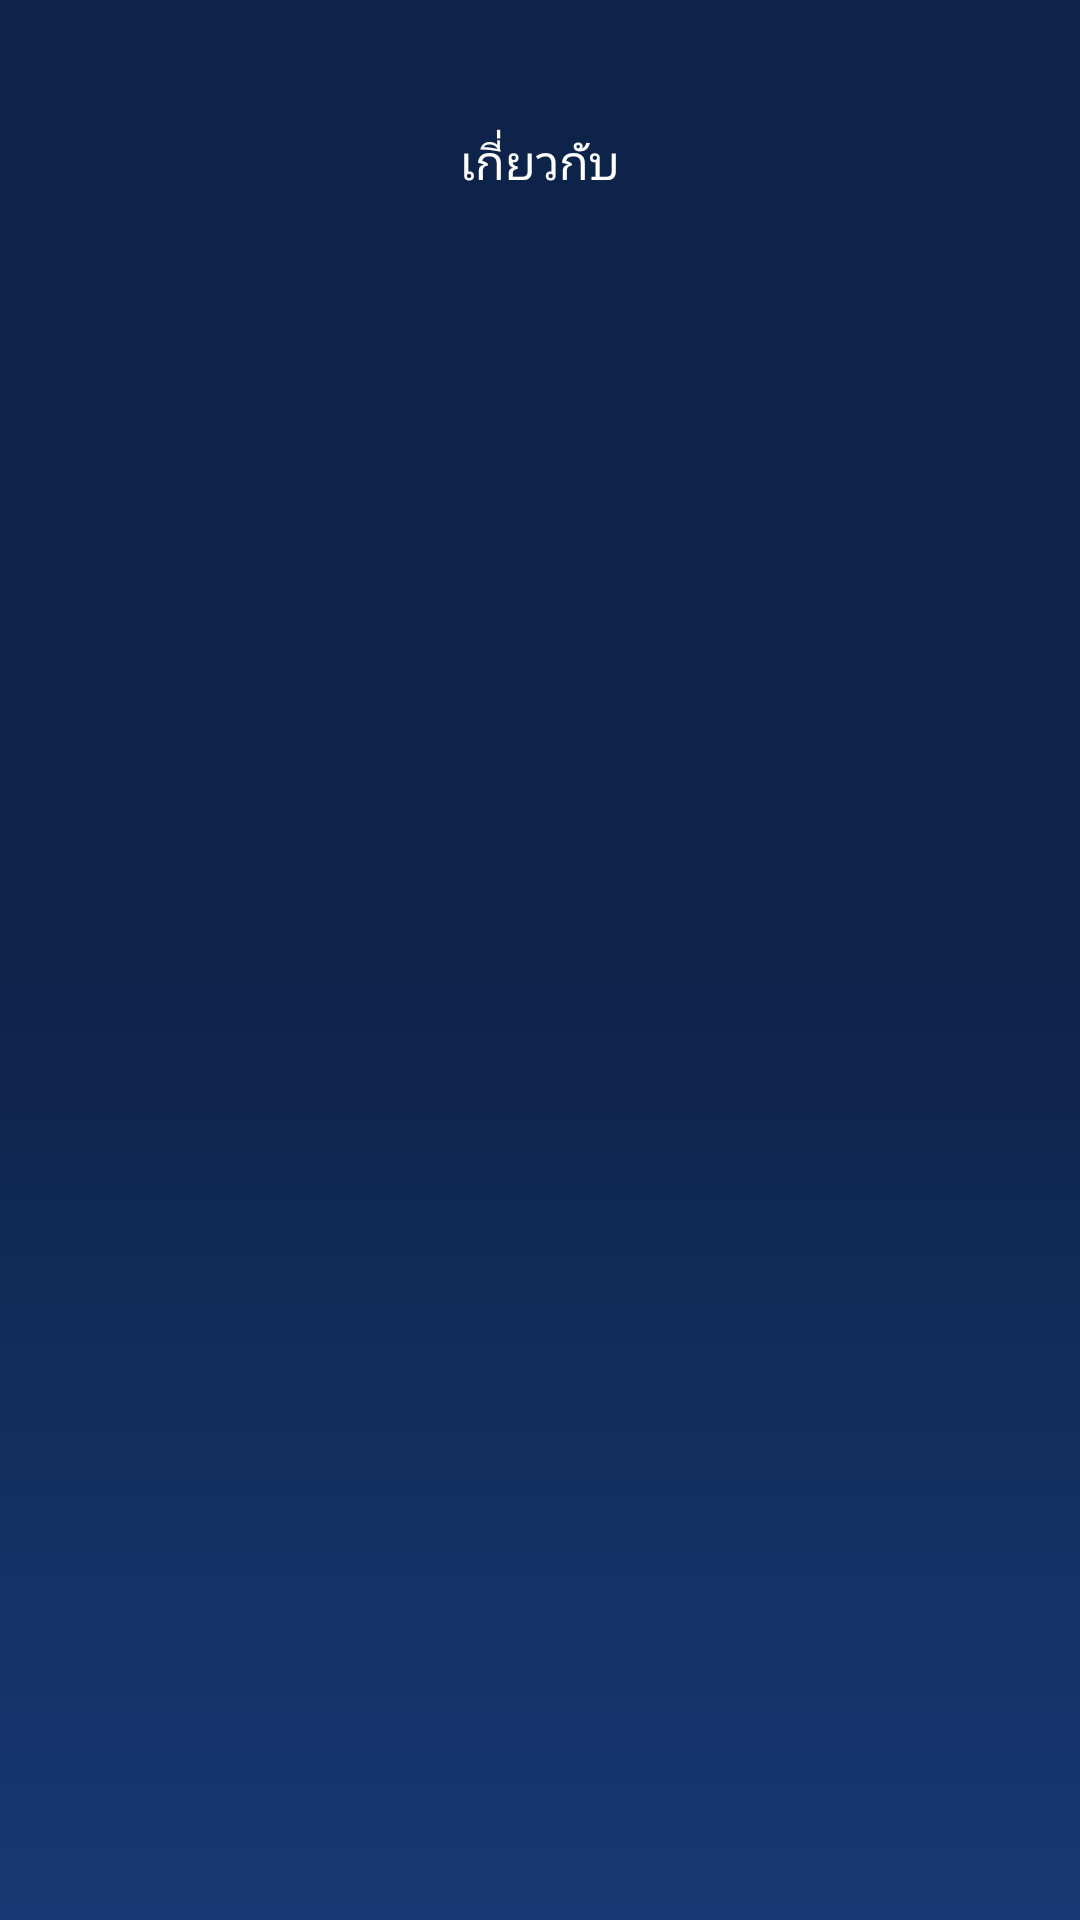

Here is an Android app screen rendered from its layout file. Give the layout XML and the strings, colors and styles it references.
<!-- AndroidManifest.xml: application theme Theme.EwsDwr -->
<!-- res/layout/activity_info.xml -->
<?xml version="1.0" encoding="utf-8"?>
<androidx.constraintlayout.widget.ConstraintLayout xmlns:android="http://schemas.android.com/apk/res/android"
    xmlns:app="http://schemas.android.com/apk/res-auto"
    xmlns:tools="http://schemas.android.com/tools"
    android:layout_width="match_parent"
    android:layout_height="match_parent"
    tools:context=".views.info.InfoActivity">

    <FrameLayout
        android:layout_width="match_parent"
        android:layout_height="match_parent"
        app:layout_constraintBottom_toBottomOf="parent"
        app:layout_constraintEnd_toEndOf="parent"
        app:layout_constraintStart_toStartOf="parent"
        app:layout_constraintTop_toTopOf="parent">


        <View
            android:layout_width="match_parent"
            android:layout_height="match_parent"
            android:background="@drawable/bg_main">

        </View>


        <ImageView
            android:id="@+id/bg"
            android:layout_width="wrap_content"
            android:layout_height="wrap_content"
            android:layout_gravity="center"
            android:layout_margin="@dimen/dimen24"
            android:src="@drawable/rain_tornado"
            app:tint="#173A7A" />

        <ImageView
            android:id="@+id/ss"
            android:layout_width="match_parent"
            android:layout_height="match_parent"
            app:tint="@color/grey" />

        <FrameLayout
            android:layout_width="match_parent"
            android:layout_height="60dp"
            android:layout_marginTop="@dimen/dimen16">

            <TextView
                android:id="@+id/titleTV"
                android:layout_width="match_parent"
                android:layout_height="wrap_content"
                android:layout_gravity="center"

                android:layout_marginTop="@dimen/dimen8"
                android:gravity="center"
                android:text="เกี่ยวกับ"
                android:textColor="#fff"
                android:textSize="@dimen/txt16" />

        </FrameLayout>














    </FrameLayout>
</androidx.constraintlayout.widget.ConstraintLayout>
<!-- resources referenced by this layout -->
<resources>
  <color name="grey">#e5e5e5</color>
  <dimen name="dimen16">16dp</dimen>
  <dimen name="dimen24">24dp</dimen>
  <dimen name="dimen8">8dp</dimen>
  <dimen name="txt16">16sp</dimen>
  <!-- drawable bg_main (drawable) -->
  <?xml version="1.0" encoding="utf-8"?>
  <selector xmlns:android="http://schemas.android.com/apk/res/android">
      <item>
          <shape android:shape="rectangle">
  
                          <gradient
                  android:angle="90"
  
                  android:startColor="#183873"
                  android:centerColor="@color/colorPrimary"
                  android:endColor="#0E234A"
                  android:type="linear" />
  
          </shape>
      </item>
  </selector>
  <style name="Theme.EwsDwr" parent="Base.Theme.EwsDwr" />
  <color name="colorPrimary">#0E234A</color>
  <style name="Base.Theme.EwsDwr" parent="Theme.Material3.DayNight.NoActionBar">
          
          
      </style>
</resources>
